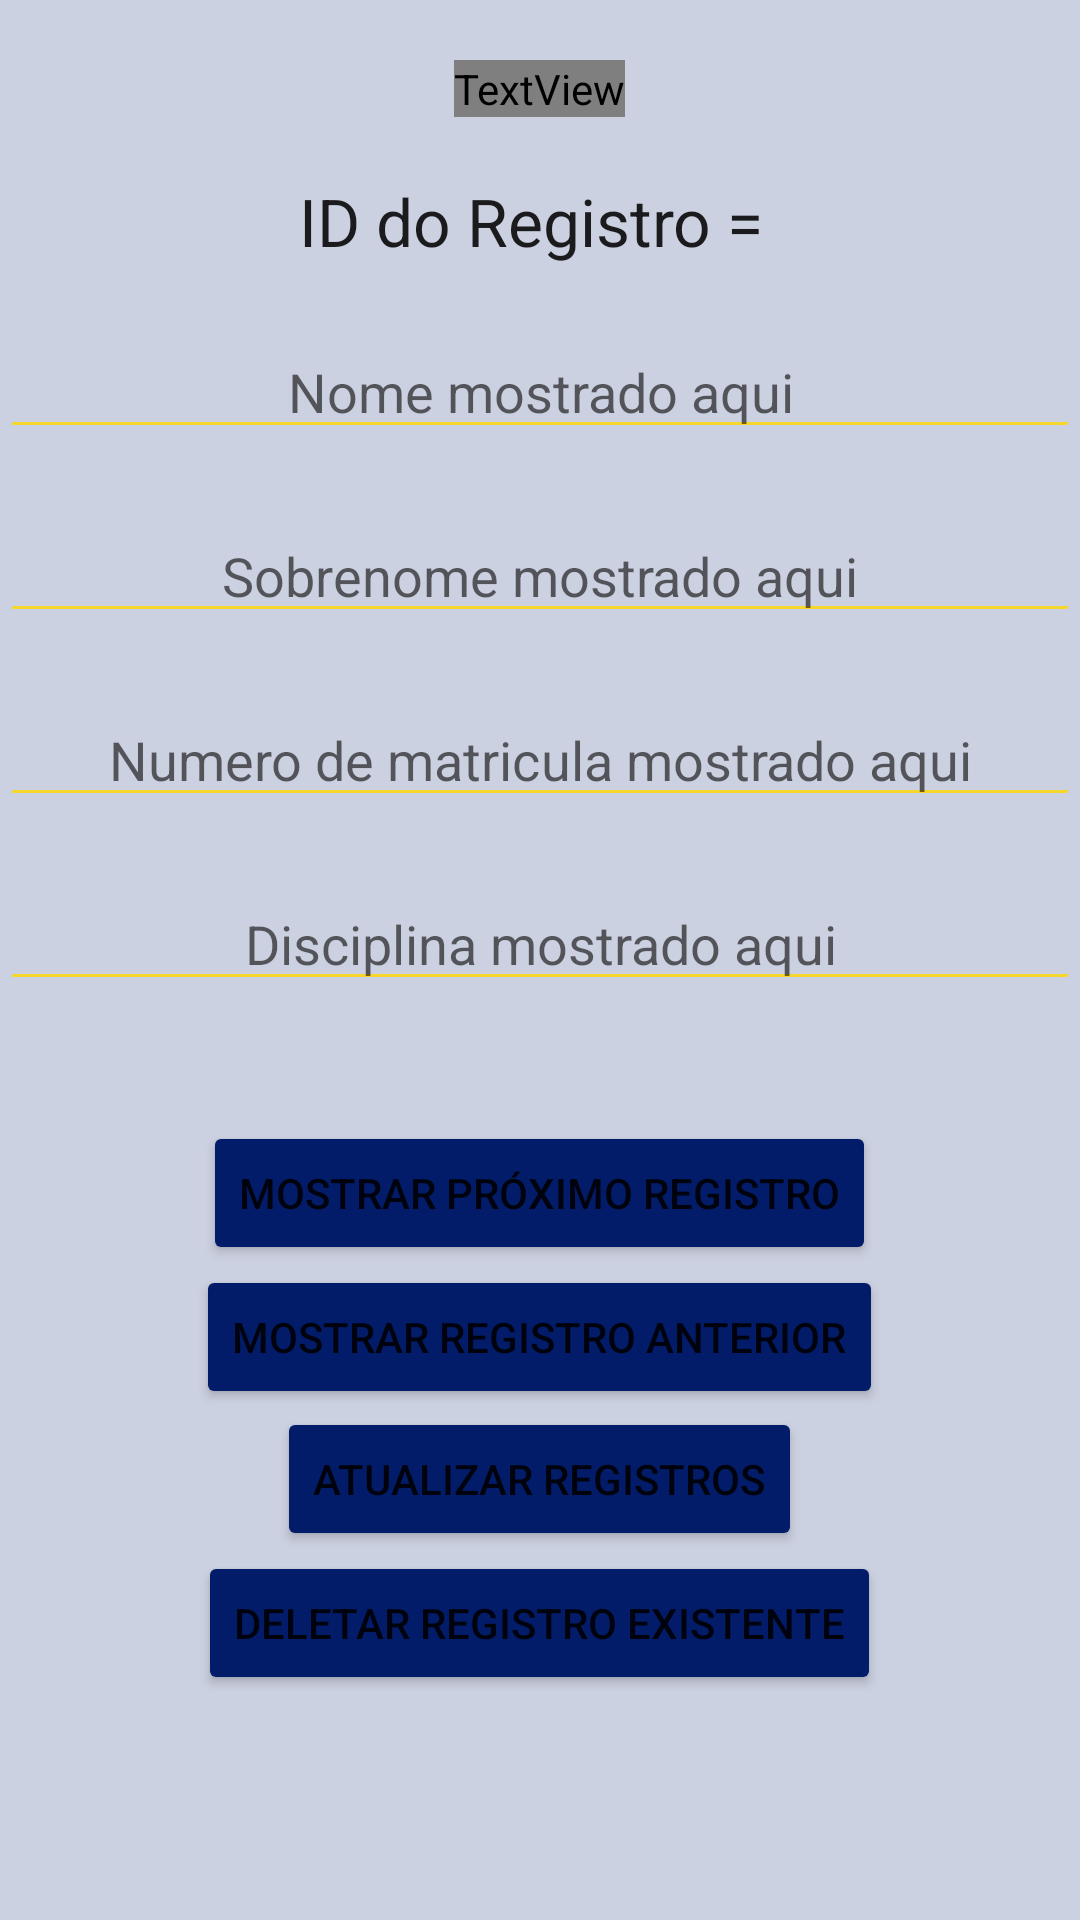

Here is an Android app screen rendered from its layout file. Give the layout XML and the strings, colors and styles it references.
<!-- AndroidManifest.xml: application theme Theme.UFUStudy -->
<!-- res/layout/activity_edit_data.xml -->
<RelativeLayout xmlns:android="http://schemas.android.com/apk/res/android"
    xmlns:tools="http://schemas.android.com/tools"
    android:layout_width="match_parent"
    android:layout_height="match_parent"
    android:background="@color/azul4_ufu"
    tools:context=".EditDataActivity">

    <TextView
        android:id="@+id/title_edit"
        android:layout_width="wrap_content"
        android:layout_height="wrap_content"
        android:layout_centerHorizontal="true"
        android:layout_marginTop="20dp"
        android:layout_marginBottom="20dp"
        android:fontFamily="@font/uni_sans_heavy"
        android:text="Registro"
        android:textColor="@color/amarelo1_ufu"
        android:textSize="24dp" />

    <TextView
        android:id="@+id/textview1"
        android:layout_width="wrap_content"
        android:layout_height="wrap_content"
        android:layout_below="@id/title_edit"
        android:layout_centerHorizontal="true"
        android:gravity="center"
        android:text="ID do Registro = "
        android:textAppearance="?android:attr/textAppearanceLarge" />

    <EditText
        android:id="@+id/editText1"
        android:layout_width="fill_parent"
        android:layout_height="wrap_content"
        android:layout_below="@+id/textview1"
        android:layout_centerHorizontal="true"
        android:layout_marginTop="20dp"
        android:backgroundTint="@color/amarelo2_ufu"
        android:drawableTint="@color/amarelo1_ufu"
        android:ems="10"
        android:foregroundTint="@color/amarelo3_ufu"
        android:gravity="center"
        android:hint="Nome mostrado aqui"
        android:textColor="@color/black2"
        android:textColorHighlight="@color/amarelo3_ufu"
        android:textColorLink="@color/amarelo2_ufu" />

    <EditText
        android:id="@+id/editText4"
        android:layout_width="fill_parent"
        android:layout_height="wrap_content"
        android:layout_below="@+id/editText1"
        android:layout_centerHorizontal="true"
        android:layout_marginTop="20dp"
        android:backgroundTint="@color/amarelo2_ufu"
        android:drawableTint="@color/amarelo1_ufu"
        android:ems="10"
        android:foregroundTint="@color/amarelo3_ufu"
        android:gravity="center"
        android:hint="Sobrenome mostrado aqui"
        android:inputType="text"
        android:textColor="@color/black2"
        android:textColorHighlight="@color/amarelo3_ufu"
        android:textColorLink="@color/amarelo2_ufu" />

    <EditText
        android:id="@+id/editText2"
        android:layout_width="fill_parent"
        android:layout_height="wrap_content"
        android:layout_below="@+id/editText4"
        android:layout_centerHorizontal="true"
        android:layout_marginTop="20dp"
        android:backgroundTint="@color/amarelo2_ufu"
        android:drawableTint="@color/amarelo1_ufu"
        android:ems="10"
        android:foregroundTint="@color/amarelo3_ufu"
        android:gravity="center"
        android:hint="Numero de matricula mostrado aqui"
        android:inputType="text"
        android:textColor="@color/black2"
        android:textColorHighlight="@color/amarelo3_ufu"
        android:textColorLink="@color/amarelo2_ufu" />

    <EditText
        android:id="@+id/editText3"
        android:layout_width="fill_parent"
        android:layout_height="wrap_content"
        android:layout_below="@+id/editText2"
        android:layout_centerHorizontal="true"
        android:layout_marginTop="20dp"
        android:backgroundTint="@color/amarelo2_ufu"
        android:drawableTint="@color/amarelo1_ufu"
        android:ems="10"
        android:foregroundTint="@color/amarelo3_ufu"
        android:gravity="center"
        android:hint="Disciplina mostrado aqui"
        android:textColor="@color/black2"
        android:textColorHighlight="@color/amarelo3_ufu"
        android:textColorLink="@color/amarelo2_ufu" />

    <Button
        android:id="@+id/button1"
        android:layout_width="wrap_content"
        android:layout_height="wrap_content"
        android:layout_below="@id/editText3"
        android:layout_centerInParent="true"
        android:layout_marginTop="40dp"
        android:backgroundTint="@color/azul1_ufu"
        android:text="Mostrar próximo registro" />

    <Button
        android:id="@+id/button2"
        android:layout_width="wrap_content"
        android:layout_height="wrap_content"
        android:layout_below="@+id/button1"
        android:layout_centerHorizontal="true"
        android:backgroundTint="@color/azul1_ufu"
        android:text="Mostrar registro anterior" />

    <Button
        android:id="@+id/update_data"
        android:layout_width="wrap_content"
        android:layout_height="wrap_content"
        android:layout_below="@+id/button2"
        android:layout_centerInParent="true"
        android:layout_marginTop="-1dp"
        android:backgroundTint="@color/azul1_ufu"
        android:text="Atualizar registros" />

    <Button
        android:id="@+id/button4"
        android:layout_width="wrap_content"
        android:layout_height="wrap_content"
        android:layout_below="@+id/update_data"
        android:layout_centerInParent="true"
        android:backgroundTint="@color/azul1_ufu"
        android:text="Deletar registro existente" />


</RelativeLayout>
<!-- resources referenced by this layout -->
<resources>
  <color name="amarelo1_ufu">#E7C300</color>
  <color name="amarelo2_ufu">#CCFFD800</color>
  <color name="amarelo3_ufu">#C1A300</color>
  <color name="azul1_ufu">#021C69</color>
  <color name="azul4_ufu">#33021C69</color>
  <color name="black2">#7F7E7E</color>
  <style name="Theme.UFUStudy" parent="Theme.MaterialComponents.DayNight.DarkActionBar">
          
          <item name="colorPrimary">@color/purple_500</item>
          <item name="colorPrimaryVariant">@color/purple_700</item>
          <item name="colorOnPrimary">@color/white</item>
          
          <item name="colorSecondary">@color/teal_200</item>
          <item name="colorSecondaryVariant">@color/teal_700</item>
          <item name="colorOnSecondary">@color/black</item>
          
          <item name="android:statusBarColor" tools:targetApi="l">?attr/colorPrimaryVariant</item>
          
      </style>
  <color name="purple_500">#FF6200EE</color>
  <color name="purple_700">#FF3700B3</color>
  <color name="white">#FFFFFFFF</color>
  <color name="teal_200">#FF03DAC5</color>
  <color name="teal_700">#FF018786</color>
  <color name="black">#FF000000</color>
</resources>
